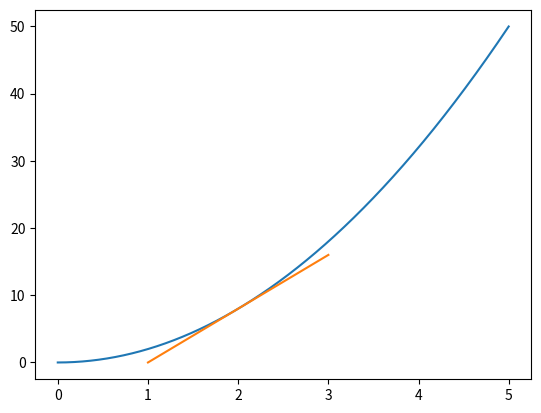

This chart was generated by the following Python code:
import numpy as np
import matplotlib.pyplot as plt

def f(x):
    return 2*x**2

# np.arange(start, stop, step) to give us smoother line
x = np.arange(0, 5, 1e-3)
y = f(x)

plt.figure()
plt.plot(x, y)

# the point and the 'close enough' point
p2_delta = 1e-4
x1 = 2
x2 = x1 + p2_delta
y1 = f(x1)
y2 = f(x2)

print((x1,y1), (x2,y2))

# derivative approximation and y-intercept for the tangent line
approximate_derivative = (y2-y1)/(x2-x1)
b = y2 -  approximate_derivative*x2

# we put the tangent line calculation into a function so we can call 
# it multiple times for different values of x
# approximate_derivative and b are constant for given function
# thus calculated once above this function 
def tangent_line(x):
    return approximate_derivative*x + b

# plotting the tangent line
# +- 1 to draw the tangent line on our graph 
# then we calculate the y for given x using the tangent line function 
# Matplotlib will draw a line for us through these points
to_plot = [x1-1, x1, x1+1]
plt.plot(to_plot, [tangent_line(i) for i in to_plot])
plt.savefig('graph1.png')

print('approximate derivative for f(x)', 
    f'where x = {x1} is {approximate_derivative}')

